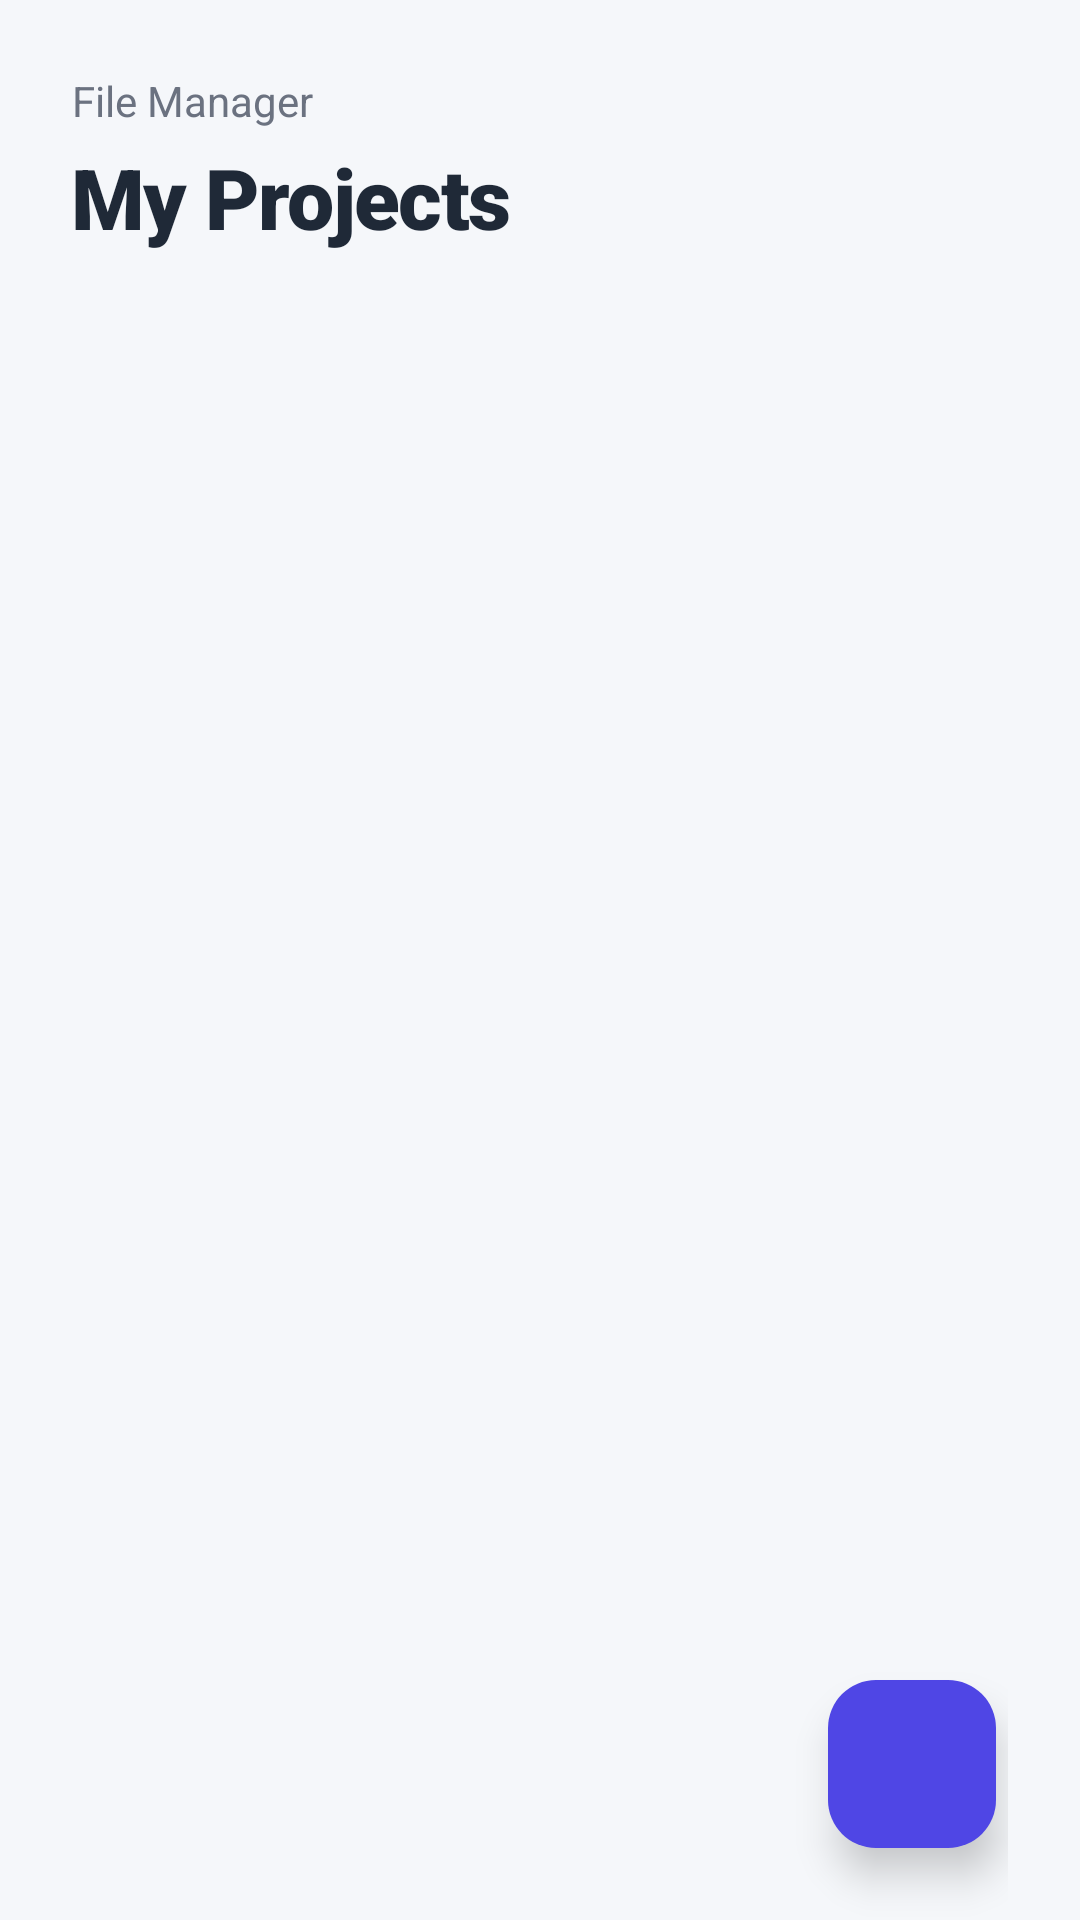

Layout XML and referenced resources for this Android screen:
<!-- AndroidManifest.xml: application theme Theme.Overnight -->
<!-- res/layout/fragment_folder.xml -->
<?xml version="1.0" encoding="utf-8"?>
<androidx.constraintlayout.widget.ConstraintLayout
    xmlns:android="http://schemas.android.com/apk/res/android"
    xmlns:app="http://schemas.android.com/apk/res-auto"
    xmlns:tools="http://schemas.android.com/tools"
    android:layout_width="match_parent"
    android:layout_height="match_parent"
    android:background="@color/app_background"
    android:paddingHorizontal="24dp">

    <LinearLayout
        android:id="@+id/layout_header"
        android:layout_width="0dp"
        android:layout_height="wrap_content"
        android:layout_marginTop="24dp"
        android:orientation="vertical"
        app:layout_constraintStart_toStartOf="parent"
        app:layout_constraintEnd_toEndOf="parent"
        app:layout_constraintTop_toTopOf="parent">

        <TextView
            android:layout_width="wrap_content"
            android:layout_height="wrap_content"
            android:text="File Manager"
            android:textColor="@color/text_body"
            android:textSize="14sp" />

        <TextView
            android:layout_width="wrap_content"
            android:layout_height="wrap_content"
            android:layout_marginTop="4dp"
            android:fontFamily="sans-serif-black"
            android:text="My Projects"
            android:letterSpacing="-0.02"
            android:textColor="@color/text_title"
            android:textSize="28sp"
            android:textStyle="bold" />
    </LinearLayout>

    <androidx.recyclerview.widget.RecyclerView
        android:id="@+id/recycler_folder_list"
        android:layout_width="match_parent"
        android:layout_height="0dp"
        android:layout_marginTop="24dp"
        android:clipToPadding="false"
        android:paddingBottom="100dp"
        android:overScrollMode="never"
        app:layoutManager="androidx.recyclerview.widget.LinearLayoutManager"
        app:layout_constraintBottom_toBottomOf="parent"
        app:layout_constraintTop_toBottomOf="@id/layout_header"
        tools:listitem="@layout/item_folder_group" />

    <com.google.android.material.floatingactionbutton.FloatingActionButton
        android:id="@+id/fab_add_folder"
        android:layout_width="wrap_content"
        android:layout_height="wrap_content"
        android:layout_marginEnd="4dp"
        android:layout_marginBottom="24dp"
        android:src="@drawable/ic_add"
        app:backgroundTint="@color/primary_tech_blue"
        app:tint="@color/white"
        app:elevation="8dp"
        app:pressedTranslationZ="4dp"
        app:layout_constraintBottom_toBottomOf="parent"
        app:layout_constraintEnd_toEndOf="parent" />

</androidx.constraintlayout.widget.ConstraintLayout>
<!-- res/layout/item_folder_group.xml (included above) -->
<?xml version="1.0" encoding="utf-8"?>
<androidx.cardview.widget.CardView
    xmlns:android="http://schemas.android.com/apk/res/android"
    xmlns:app="http://schemas.android.com/apk/res-auto"
    android:layout_width="match_parent"
    android:layout_height="wrap_content"
    android:layout_marginBottom="12dp"
    android:layout_marginHorizontal="4dp"
    app:cardBackgroundColor="@color/white"
    app:cardCornerRadius="20dp"
    app:cardElevation="0dp"
    android:elevation="6dp"
    android:outlineAmbientShadowColor="@color/shadow_soft_indigo"
    android:outlineSpotShadowColor="@color/shadow_soft_indigo">

    <androidx.constraintlayout.widget.ConstraintLayout
        android:layout_width="match_parent"
        android:layout_height="wrap_content"
        android:paddingVertical="16dp"
        android:paddingHorizontal="20dp"
        android:background="?attr/selectableItemBackground">

        <ImageView
            android:id="@+id/iv_group_icon"
            android:layout_width="40dp"
            android:layout_height="40dp"
            android:background="@drawable/shape_circle_soft_blue"
            android:padding="10dp"
            android:src="@drawable/ic_folder"
            app:tint="@color/primary_tech_blue"
            app:layout_constraintStart_toStartOf="parent"
            app:layout_constraintTop_toTopOf="parent"
            app:layout_constraintBottom_toBottomOf="parent"
            android:contentDescription="폴더 아이콘"/>

        <TextView
            android:id="@+id/tv_group_title"
            android:layout_width="0dp"
            android:layout_height="wrap_content"
            android:text="전체 노트"
            android:textSize="16sp"
            android:textStyle="bold"
            android:textColor="@color/text_title"
            android:layout_marginStart="16dp"
            android:layout_marginEnd="8dp"
            app:layout_constraintStart_toEndOf="@id/iv_group_icon"
            app:layout_constraintEnd_toStartOf="@id/btn_add_child"
            app:layout_constraintTop_toTopOf="parent"
            app:layout_constraintBottom_toBottomOf="parent"/>

        <ImageButton
            android:id="@+id/btn_add_child"
            android:layout_width="32dp"
            android:layout_height="32dp"
            android:src="@drawable/ic_add"
            app:tint="@color/primary_tech_blue"
            android:background="?attr/selectableItemBackgroundBorderless"
            android:padding="4dp"
            android:layout_marginEnd="4dp"
            android:visibility="gone"
            app:layout_constraintEnd_toStartOf="@id/iv_expand_toggle"
            app:layout_constraintTop_toTopOf="parent"
            app:layout_constraintBottom_toBottomOf="parent"
            android:contentDescription="하위 폴더 추가" />

        <ImageView
            android:id="@+id/iv_expand_toggle"
            android:layout_width="28dp"
            android:layout_height="28dp"
            android:src="@drawable/ic_arrow_up"
            app:tint="@color/sub_text_color"
            android:padding="4dp"
            app:layout_constraintEnd_toEndOf="parent"
            app:layout_constraintTop_toTopOf="parent"
            app:layout_constraintBottom_toBottomOf="parent"
            android:contentDescription="접기/펴기 토글"/>

    </androidx.constraintlayout.widget.ConstraintLayout>
</androidx.cardview.widget.CardView>
<!-- resources referenced by this layout -->
<resources>
  <color name="app_background">#F5F7FA</color>
  <color name="primary_tech_blue">#4F46E5</color>
  <color name="shadow_soft_indigo">#264F46E5</color>
  <color name="sub_text_color">#757575</color>
  <color name="text_body">#6B7280</color>
  <color name="text_title">#1F2937</color>
  <color name="white">#FFFFFF</color>
  <!-- drawable ic_arrow_up (drawable) -->
  <vector xmlns:android="http://schemas.android.com/apk/res/android"
      android:width="24dp"
      android:height="24dp"
      android:viewportWidth="24"
      android:viewportHeight="24"
      android:tint="@color/black">  <path
      android:fillColor="@android:color/black"
      android:pathData="M12,8l-6,6 1.41,1.41L12,10.83l4.59,4.58L18,14z"/>
  </vector>
  <style name="Theme.Overnight" parent="Base.Theme.Overnight" />
  <color name="black">#FF000000</color>
  <style name="Base.Theme.Overnight" parent="Theme.Material3.DayNight.NoActionBar">
          
          
      </style>
</resources>
